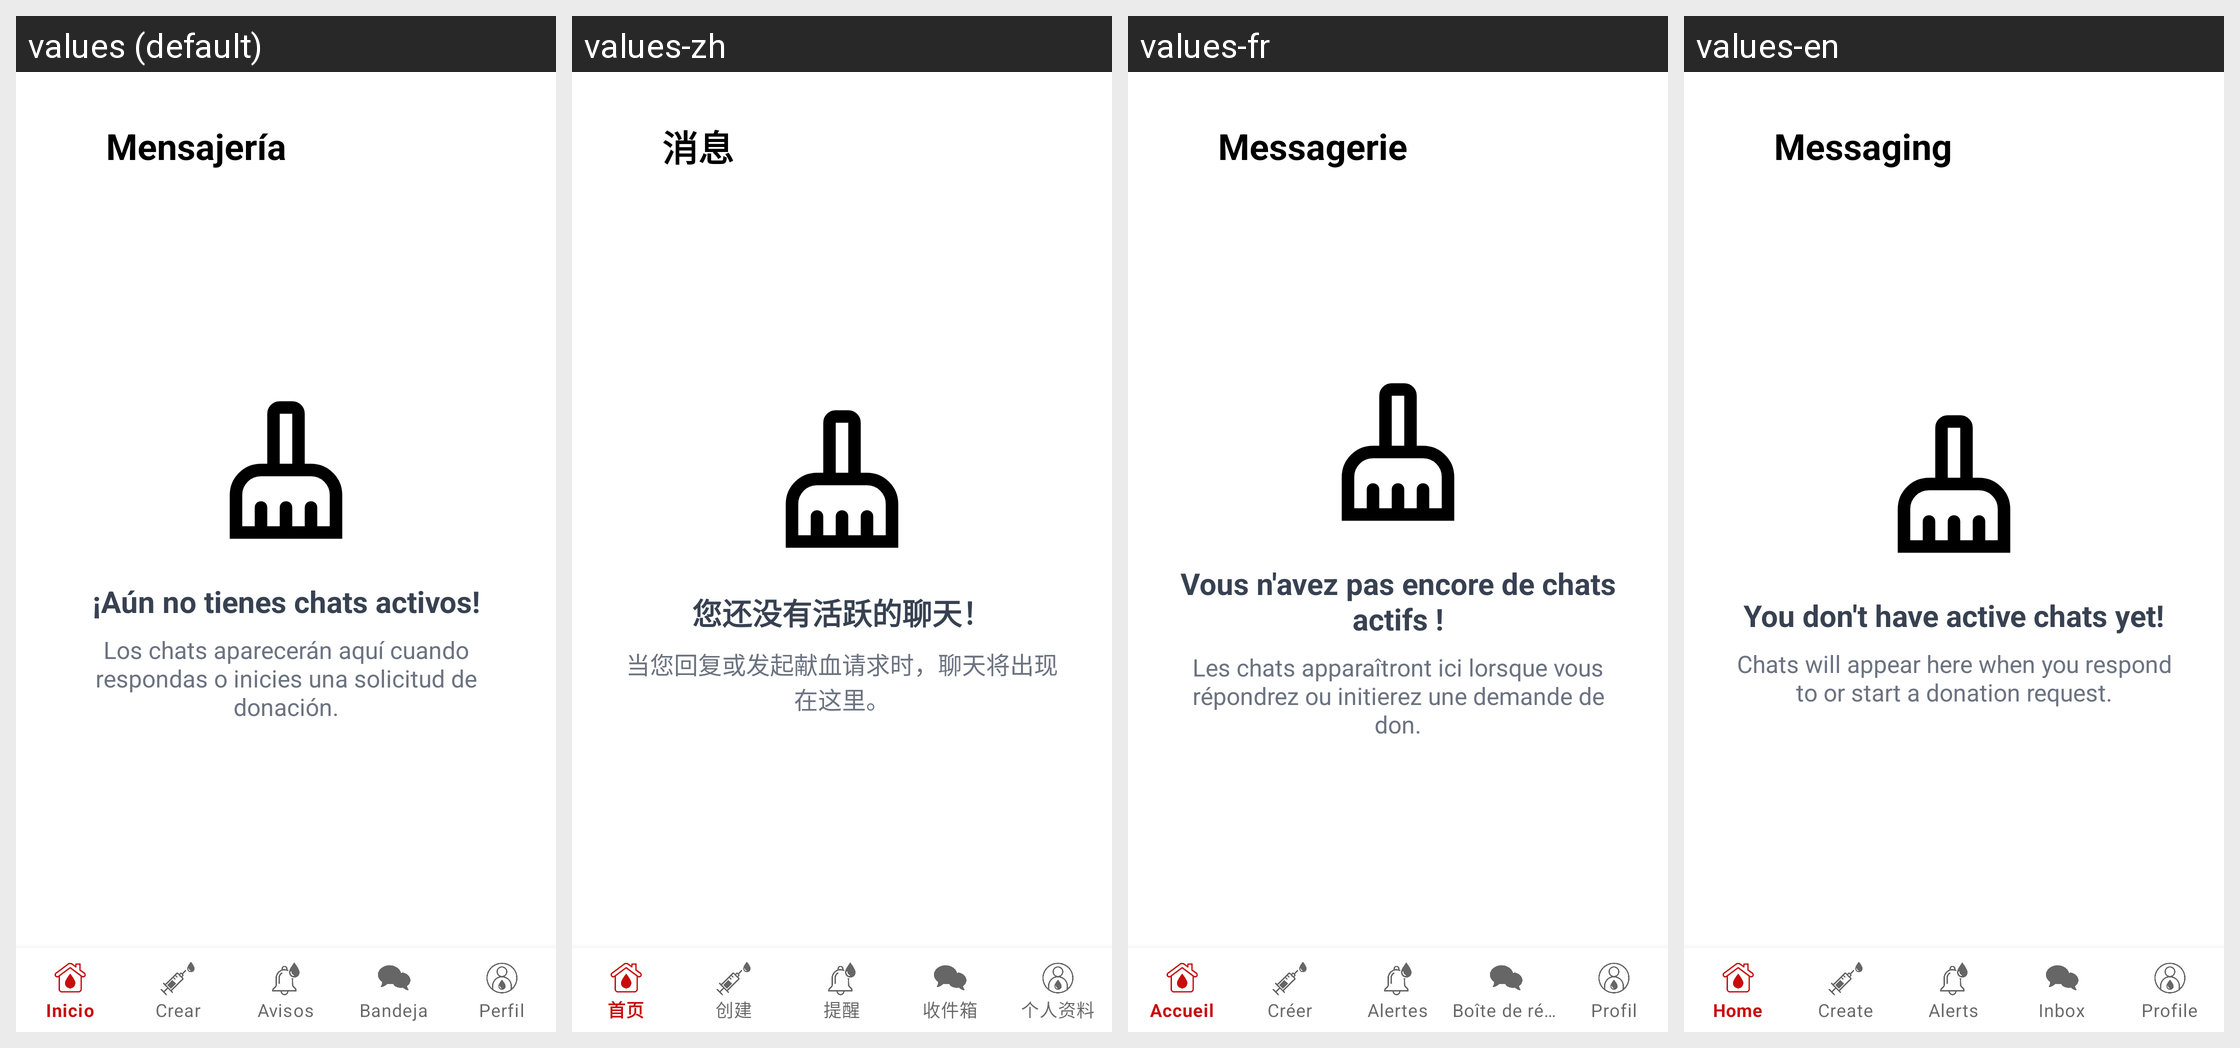

For this localized Android screen grid, give each drawn string resource with its value in every locale shown.
Android screen res/layout/desing_mensajeria.xml rendered under 4 locales, left to right: values (default), values-zh, values-fr, values-en. Device: Nexus 5 (rendered at 1080×1920; each locale shown at half size, 540×960, under a caption strip naming it); theme Theme.FindToGive.
Strings drawn on this screen, with the default value and each locale's value (text and hints the layout hard-codes, and strings that could not be matched under every locale, appear in the picture but are not listed):

mensajer_a
  values: Mensajería
  values-zh: 消息
  values-fr: Messagerie
  values-en: Messaging

a_n_no_tienes_chats_activos
  values: ¡Aún no tienes chats activos!
  values-zh: 您还没有活跃的聊天！
  values-fr: Vous n'avez pas encore de chats actifs !
  values-en: You don't have active chats yet!

los_chats_aparecer_n_aqu_cuando_respondas_o_inicies_una_solicitud_de_donaci_n
  values: Los chats aparecerán aquí cuando respondas o inicies una solicitud de donación.
  values-zh: 当您回复或发起献血请求时，聊天将出现在这里。
  values-fr: Les chats apparaîtront ici lorsque vous répondrez ou initierez une demande de don.
  values-en: Chats will appear here when you respond to or start a donation request.
